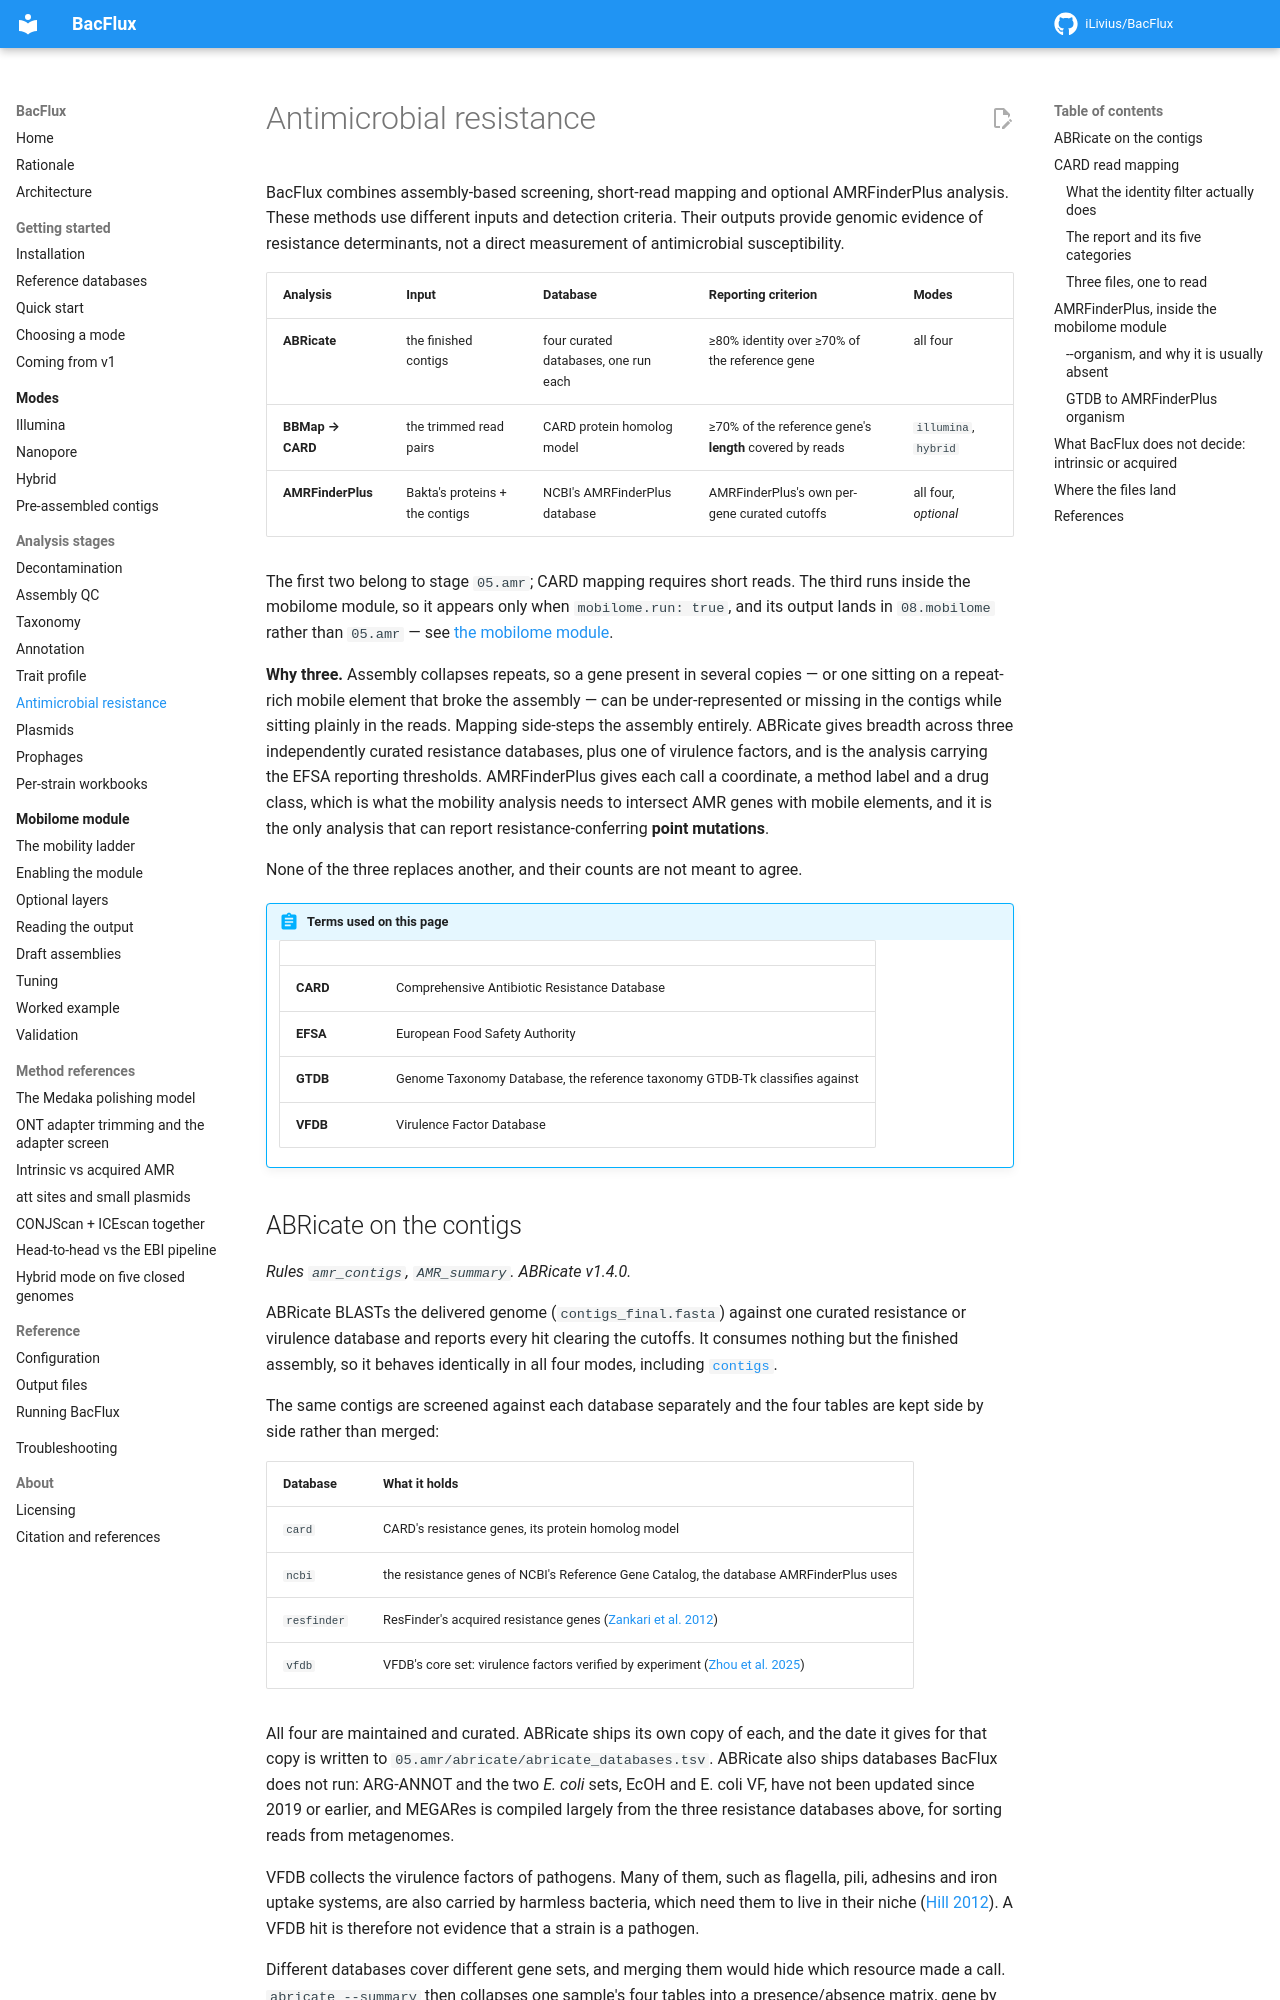

repository: iLivius/BacFlux · page: analysis/amr/index.html · generator: mkdocs

# Antimicrobial resistance

BacFlux combines assembly-based screening, short-read mapping and optional
AMRFinderPlus analysis. These methods use different inputs and detection criteria.
Their outputs provide genomic evidence of resistance determinants, not a direct
measurement of antimicrobial susceptibility.

| Analysis | Input | Database | Reporting criterion | Modes |
|---|---|---|---|---|
| **ABRicate** | the finished contigs | four curated databases, one run each | ≥80% identity over ≥70% of the reference gene | all four |
| **BBMap → CARD** | the trimmed read pairs | CARD protein homolog model | ≥70% of the reference gene's **length** covered by reads | `illumina`, `hybrid` |
| **AMRFinderPlus** | Bakta's proteins + the contigs | NCBI's AMRFinderPlus database | AMRFinderPlus's own per-gene curated cutoffs | all four, *optional* |

The first two belong to stage `05.amr`; CARD mapping requires short reads. The third
runs inside the mobilome module, so it appears only when `mobilome.run: true`, and its
output lands in `08.mobilome` rather than `05.amr` — see
[the mobilome module](../mobilome/index.md).

**Why three.** Assembly collapses repeats, so a gene present in several copies —
or one sitting on a repeat-rich mobile element that broke the assembly — can be
under-represented or missing in the contigs while sitting plainly in the reads.
Mapping side-steps the assembly entirely. ABRicate gives breadth across three
independently curated resistance databases, plus one of virulence factors, and is
the analysis carrying the EFSA reporting thresholds. AMRFinderPlus gives each call a coordinate, a method label and a
drug class, which is what the mobility analysis needs to intersect AMR genes with
mobile elements, and it is the only analysis that can report resistance-conferring
**point mutations**.

None of the three replaces another, and their counts are not meant to agree.

!!! abstract "Terms used on this page"

    | | |
    |---|---|
    | **CARD** | Comprehensive Antibiotic Resistance Database |
    | **EFSA** | European Food Safety Authority |
    | **GTDB** | Genome Taxonomy Database, the reference taxonomy GTDB-Tk classifies against |
    | **VFDB** | Virulence Factor Database |
